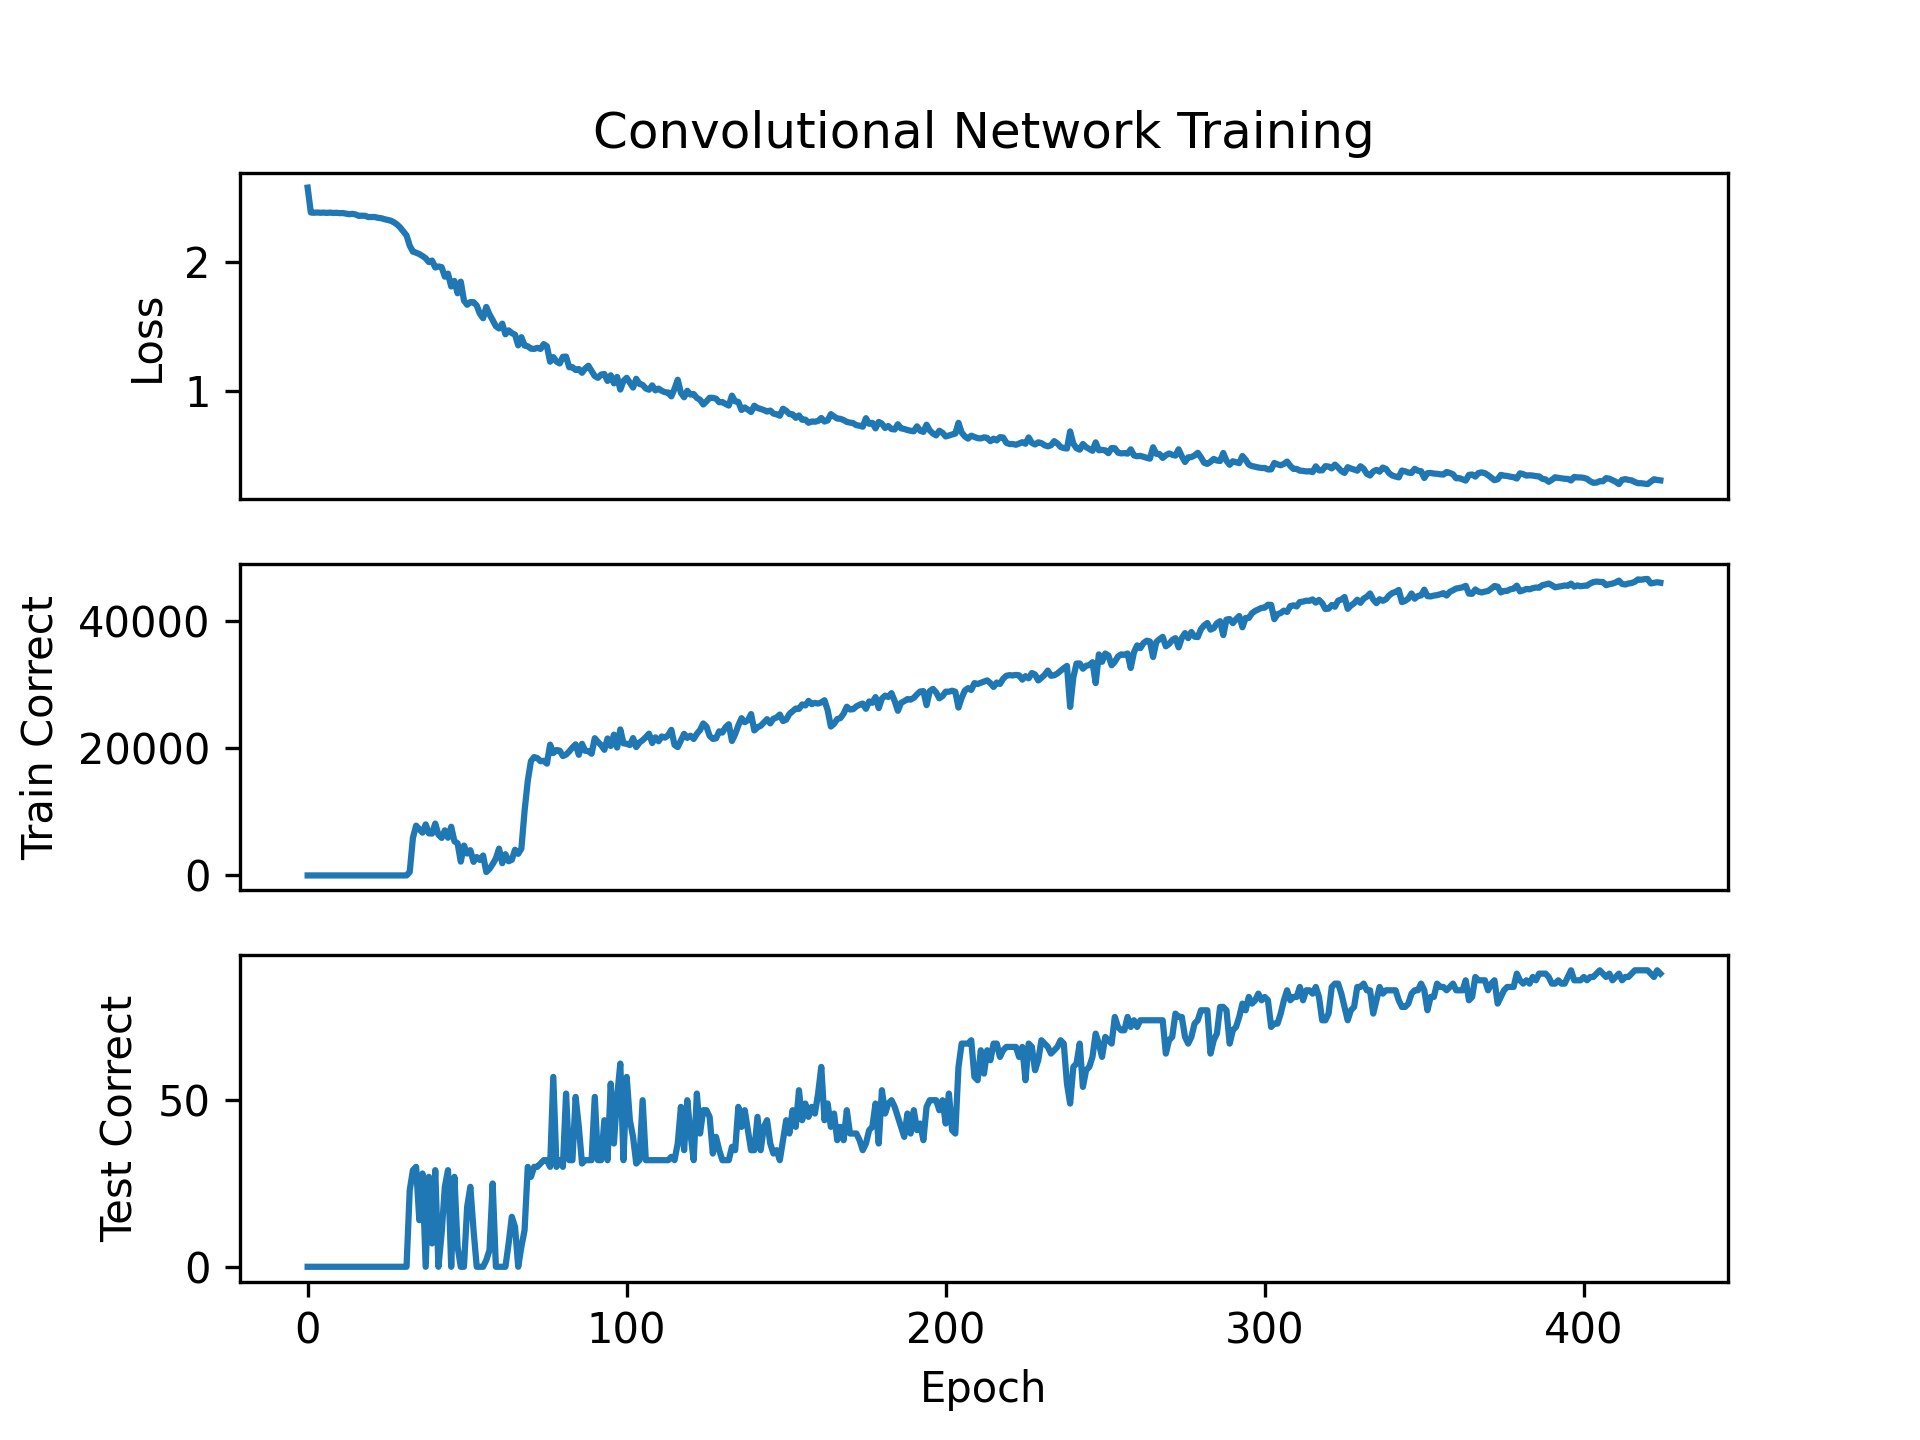

Values plotted in this chart, from the file beside it:
epoch, loss, train_correct, test_correct
0, 2.575, 0, 0
1, 2.382, 0, 0
2, 2.38, 0, 0
3, 2.382, 0, 0
4, 2.38, 0, 0
5, 2.381, 0, 0
6, 2.379, 0, 0
7, 2.381, 0, 0
8, 2.378, 0, 0
9, 2.38, 0, 0
10, 2.377, 0, 0
11, 2.378, 0, 0
12, 2.373, 0, 0
13, 2.369, 0, 0
14, 2.372, 0, 0
15, 2.367, 0, 0
16, 2.356, 0, 0
17, 2.357, 0, 0
18, 2.356, 0, 0
19, 2.347, 0, 0
20, 2.347, 0, 0
21, 2.347, 0, 0
22, 2.341, 0, 0
23, 2.338, 0, 0
24, 2.331, 0, 0
25, 2.325, 0, 0
26, 2.319, 0, 0
27, 2.307, 0, 0
28, 2.29, 0, 0
29, 2.266, 0, 0
30, 2.235, 0, 0
31, 2.204, 0, 0
32, 2.125, 558, 23
33, 2.079, 5919, 29
34, 2.071, 7841, 30
35, 2.06, 7283, 14
36, 2.045, 6735, 28
37, 2.027, 8035, 0
38, 1.998, 6622, 27
39, 2.01, 6590, 7
40, 1.956, 8162, 29
41, 1.964, 6408, 0
42, 1.959, 5908, 10
43, 1.885, 7095, 24
44, 1.908, 5939, 29
45, 1.809, 7665, 0
46, 1.852, 5385, 27
47, 1.756, 5059, 6
48, 1.846, 2172, 0
49, 1.7, 4708, 0
50, 1.667, 3449, 18
51, 1.688, 3973, 24
52, 1.687, 2141, 11
53, 1.661, 2890, 0
54, 1.598, 2434, 0
55, 1.563, 3137, 0
56, 1.65, 535, 2
57, 1.592, 1031, 5
58, 1.548, 1781, 25
59, 1.501, 2672, 0
... 365 more rows
